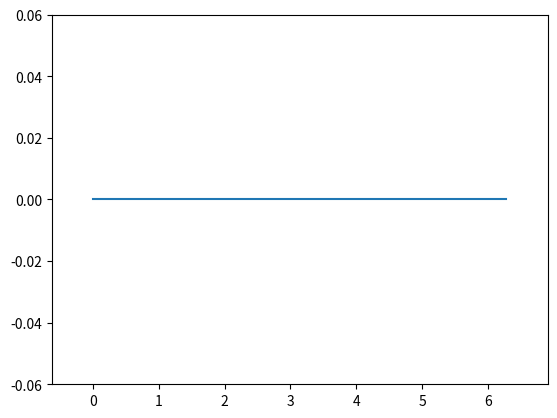

Generate this figure with matplotlib: (Note: this script raises an exception after producing the figure.)
#%matplotlib notebook
import numpy as np
import matplotlib
import matplotlib.animation
import matplotlib.pyplot as plt


class Animation:
    def __init__(self, xs, static, interval):
        self.static = static
        self.fig, self.ax = plt.subplots()
        self.ax.margins(0.1, 0.1)
        self.line, = self.ax.plot(xs, np.zeros(len(xs)))
        self.ys = [] # keep record of past y values
        self.ani = matplotlib.animation.FuncAnimation(self.fig, self._animate, interval=interval, blit=True)
    def _animate(self, i):
        '''keep looping through the 'frames' of self.ys '''
        self.line.set_ydata(self.ys[i%len(self.ys)])
        self.static()
        self.ax.relim() # recompute limits
        self.ax.autoscale_view()
        return self.line,
    def update(self, ys):
        ''' give a new frame for the animation '''
        self.ys.append(ys)
    def show(self):
        self.fig.show()

x = np.linspace(0,2*3.14)
def static(ax):
    pass
    #ax.plot(x, 0*x)
a = Animation(x, static=static, interval=25)
animated
for i in range(100):
    #print(i/500.0)
    a.update(i*x)

a.show()

%matplotlib inline
import math
from IPython.display import clear_output

x = np.linspace(0, 2*math.pi)
animatedy = []

def draw_frame(i):
    clear_output(wait=True)
    plt.plot(x, 0*x)
    plt.plot(x*i)
    plt.show()

for i in range(1000):
    draw_frame(i)


